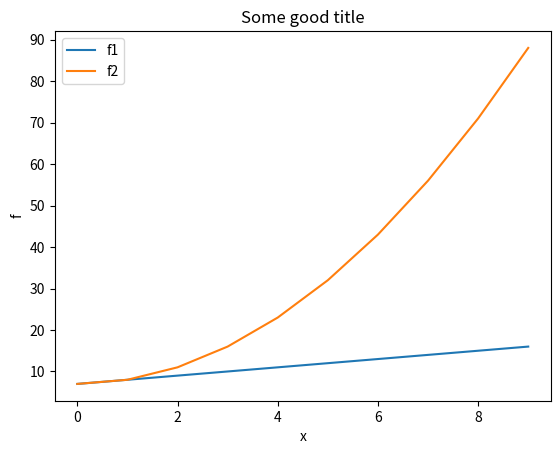

This figure's Python source: (Note: this script raises an exception after producing the figure.)
# %% Import

import matplotlib.pyplot as plt

# %%

xs = list(range(10))
f1s = [x + 7 for x in xs]
f2s = [x**2 +7 for x in xs]

print(xs)
print(f1s)
print(f2s)

# %%

plt.figure()
plt.plot(
    xs, 
    f1s,
    label="f1"
    )
plt.plot(
    xs, 
    f2s,
    label="f2"
    )
plt.legend()
plt.xlabel("x")
plt.ylabel("f")
plt.title("Some good title")
plt.savefig('figures/file_name.pdf')
plt.savefig('figures/file_name.png')
plt.show()